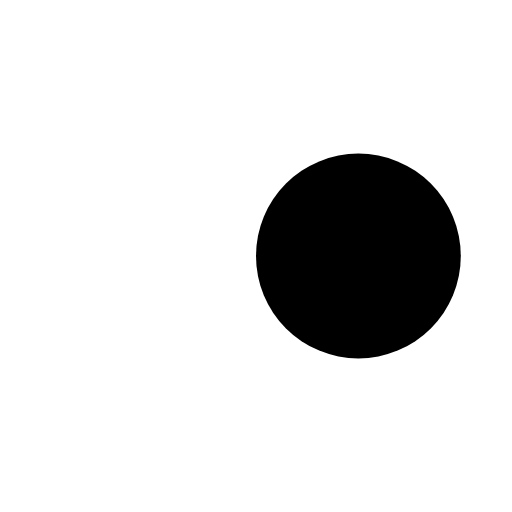
t = 0.00 s
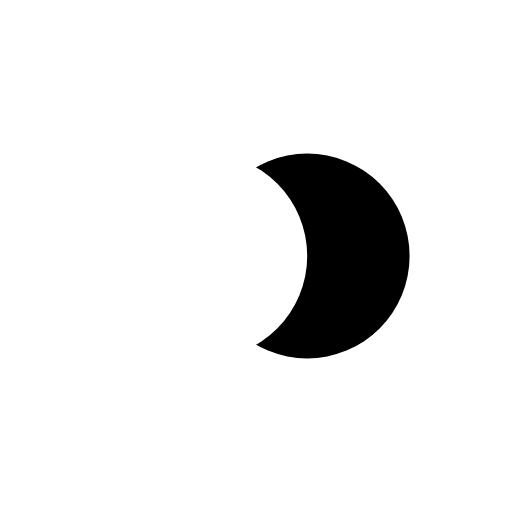
t = 0.13 s
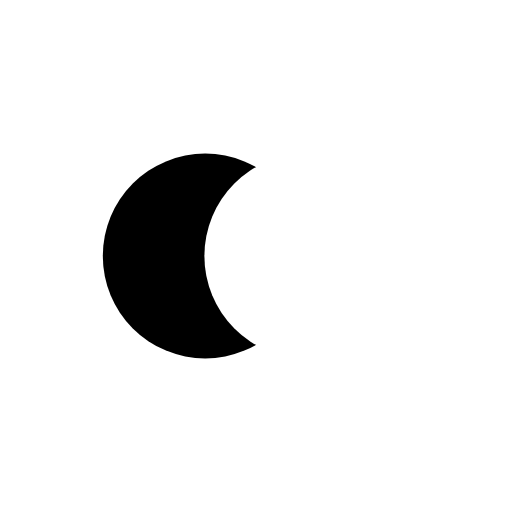
t = 0.37 s
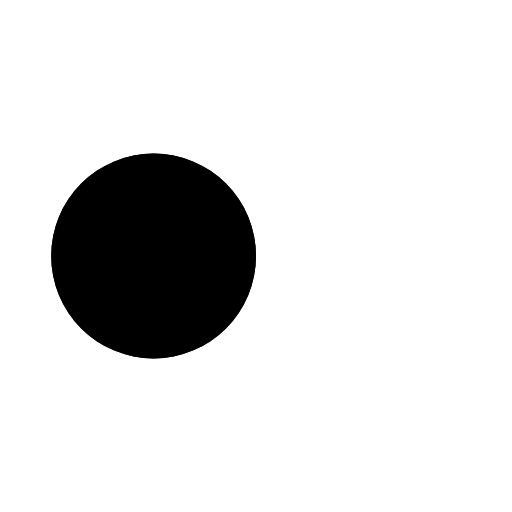
t = 0.50 s
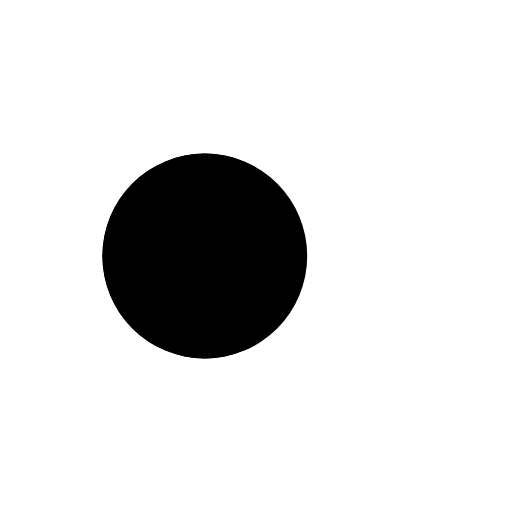
t = 0.63 s
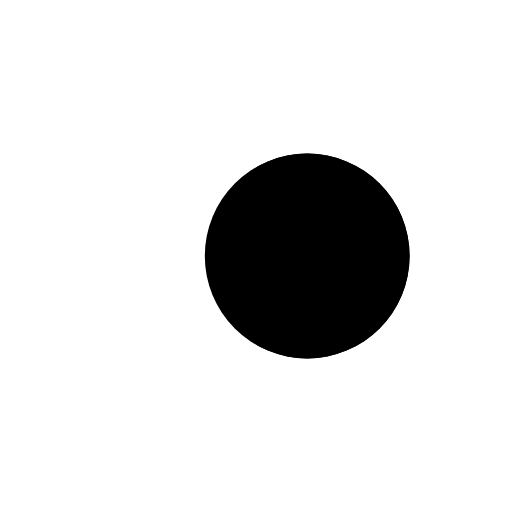
t = 0.88 s

The animated SVG that drew these frames (rendered in a browser with its animation timeline set to each time). Animation: 4 SMIL elements (animate=4); one cycle of 1.00 s, repeats indefinitely.

<?xml version="1.0" encoding="utf-8"?>
<svg xmlns="http://www.w3.org/2000/svg" xmlns:xlink="http://www.w3.org/1999/xlink" style="margin: auto; background: none; display: block; shape-rendering: auto;" width="100px" height="100px" viewBox="0 0 100 100" preserveAspectRatio="xMidYMid">
<circle cx="30" cy="50" fill="#000000" r="20">
  <animate attributeName="cx" repeatCount="indefinite" dur="1s" keyTimes="0;0.5;1" values="30;70;30" begin="-0.5s"></animate>
</circle>
<circle cx="70" cy="50" fill="#ffffff" r="20">
  <animate attributeName="cx" repeatCount="indefinite" dur="1s" keyTimes="0;0.5;1" values="30;70;30" begin="0s"></animate>
</circle>
<circle cx="30" cy="50" fill="#000000" r="20">
  <animate attributeName="cx" repeatCount="indefinite" dur="1s" keyTimes="0;0.5;1" values="30;70;30" begin="-0.5s"></animate>
  <animate attributeName="fill-opacity" values="0;0;1;1" calcMode="discrete" keyTimes="0;0.499;0.5;1" dur="1s" repeatCount="indefinite"></animate>
</circle>
<!-- [ldio] generated by https://loading.io/ --></svg>
